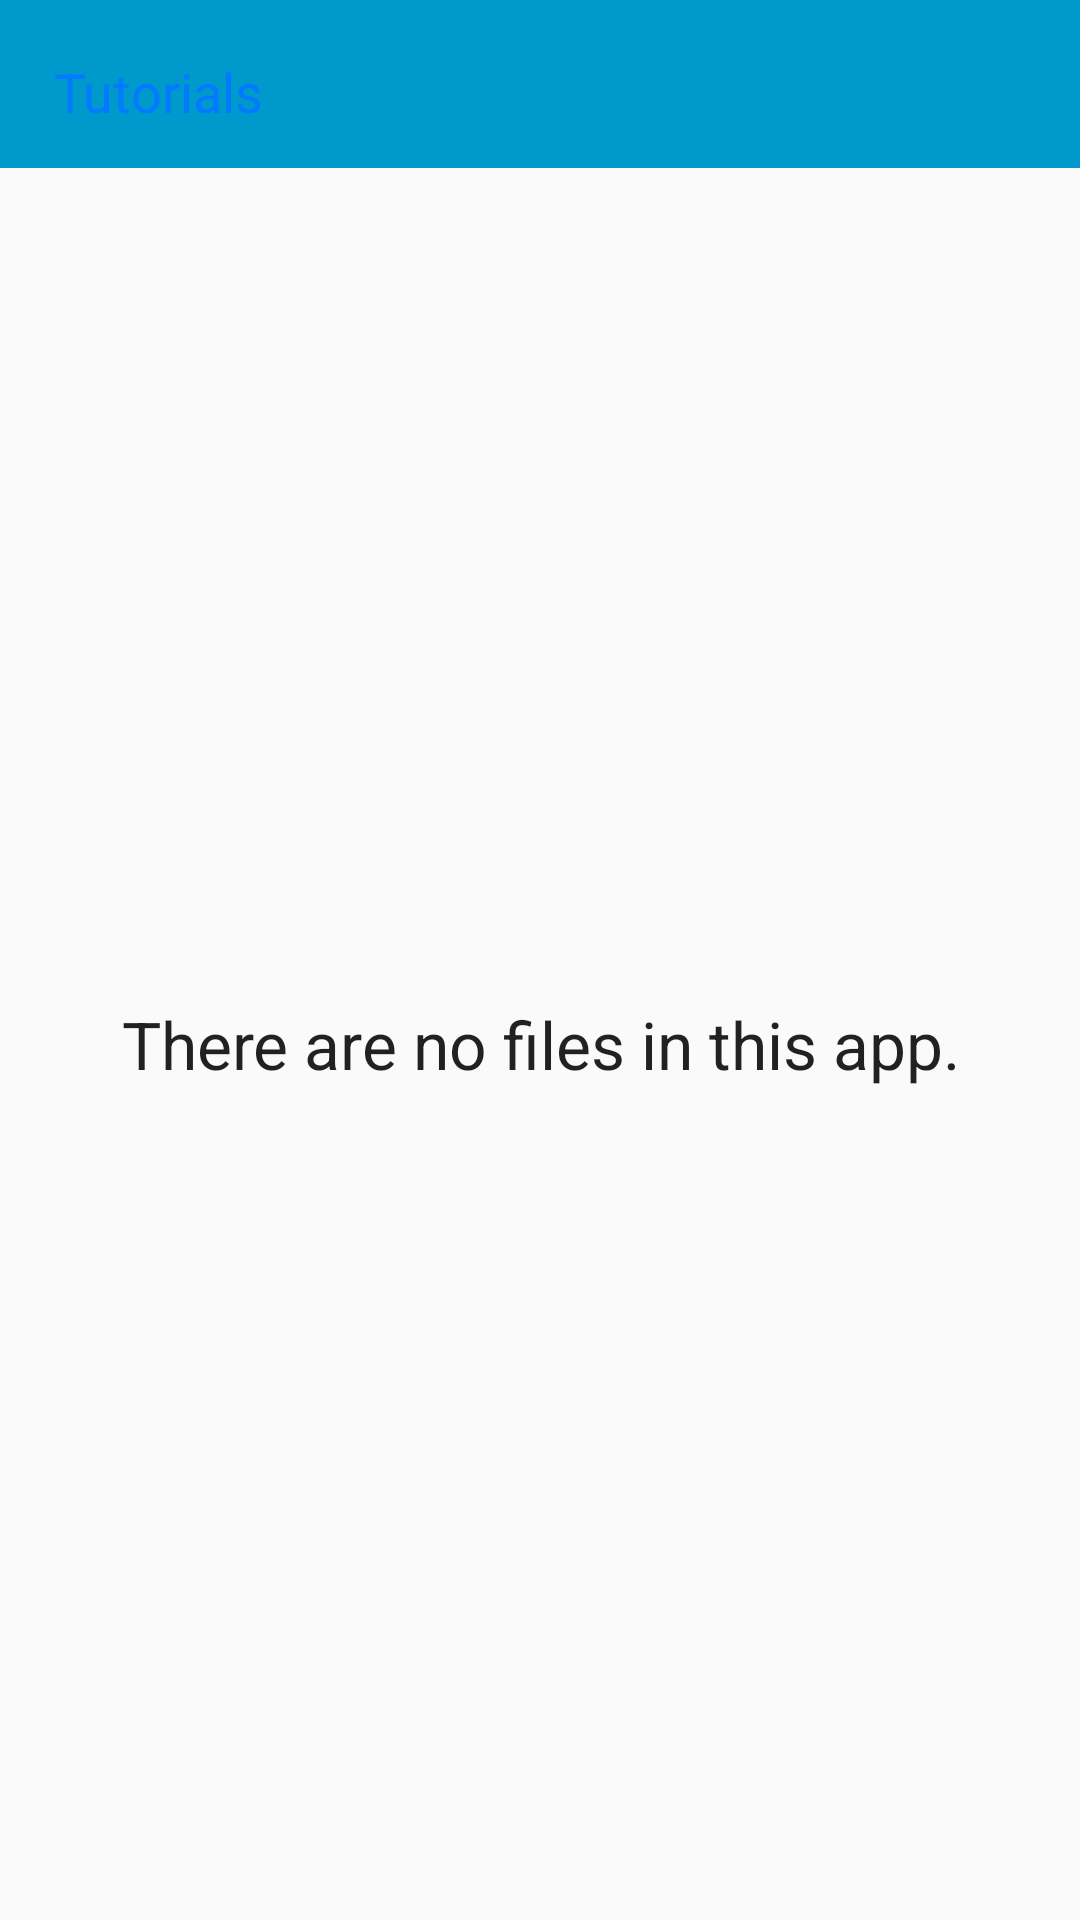

Android layout source for this screen:
<!-- AndroidManifest.xml: application theme AppTheme.NoActionBar -->
<!-- res/layout/activity_file_browsing.xml -->
<?xml version="1.0" encoding="utf-8"?>
<FrameLayout
    xmlns:android="http://schemas.android.com/apk/res/android"
    android:orientation="vertical"
    android:layout_width="match_parent"
    android:layout_height="match_parent">
    <include layout="@layout/action_bar"/>
    <ListView
        android:id="@+id/lstAppFiles"
        android:layout_width="wrap_content"
        android:layout_height="wrap_content"
        android:layout_gravity="top"
        android:layout_marginTop="?attr/actionBarSize"/>
    <TextView android:id="@android:id/empty"
        android:layout_width="match_parent"
        android:layout_height="match_parent"
        android:text="@string/empty_list_view_text"
        android:layout_marginTop="?attr/actionBarSize"
        android:gravity="center"
        android:textAppearance="?android:attr/textAppearanceLarge"/>
</FrameLayout>
<!-- res/layout/action_bar.xml (included above) -->
<?xml version="1.0" encoding="utf-8"?>
<FrameLayout xmlns:android="http://schemas.android.com/apk/res/android"
    xmlns:app="http://schemas.android.com/apk/res-auto"
    android:layout_width="match_parent"
    android:layout_height="match_parent">
    <androidx.appcompat.widget.Toolbar
        android:id="@+id/tlbActionBar"
        android:layout_width="match_parent"
        android:layout_height="?attr/actionBarSize"
        android:background="?attr/colorPrimary"
        android:theme="@style/ThemeOverlay.AppCompat.ActionBar"
        app:popupTheme="@style/ThemeOverlay.AppCompat.Light">
        <LinearLayout
            android:layout_width="match_parent"
            android:layout_height="wrap_content"
            android:orientation="horizontal"
            android:weightSum="1">
            <LinearLayout
                android:layout_width="wrap_content"
                android:layout_height="wrap_content"
                android:orientation="horizontal"
                android:id="@+id/lnrBackButton"
                android:gravity="left"
                android:layout_weight="0.33">
                <ImageView
                    android:layout_width="wrap_content"
                    android:layout_height="wrap_content"
                    android:id="@+id/imgBackIcon"
                    android:src="@mipmap/ic_chevron_left_black_36dp"/>
                <TextView
                    android:layout_width="wrap_content"
                    android:layout_height="wrap_content"
                    android:textAppearance="?android:attr/textAppearanceMedium"
                    android:text="Tutorials"
                    android:id="@+id/txtTutorials"
                    android:textColor="#017aff"
                    android:layout_marginTop="5dp"
                    android:layout_marginLeft="2dp"/>
            </LinearLayout>
            <TextView
                android:layout_width="wrap_content"
                android:layout_height="wrap_content"
                android:textAppearance="?android:attr/textAppearanceMedium"
                android:text=""
                android:id="@+id/txtTitle"
                android:layout_weight="0.4"
                android:textColor="#000"
                android:layout_marginTop="5dp"/>
            <TextView
                android:layout_width="wrap_content"
                android:layout_height="wrap_content"
                android:textAppearance="?android:attr/textAppearanceMedium"
                android:text=""
                android:id="@+id/txtThirdButton"
                android:textColor="#017aff"
                android:layout_weight="0.2"
                android:layout_marginTop="5dp"
                android:visibility="invisible"/>
            <ImageView
                android:layout_width="wrap_content"
                android:layout_height="wrap_content"
                android:id="@+id/imgCloseIcon"
                android:layout_weight="0.7"
                android:layout_marginTop="5dp"
                android:visibility="gone"
                android:src="@mipmap/ic_close_black_36dp"/>
        </LinearLayout>
    </androidx.appcompat.widget.Toolbar>
</FrameLayout>
<!-- resources referenced by this layout -->
<resources>
  <string name="empty_list_view_text">There are no files in this app.</string>
  <style name="AppTheme.NoActionBar" parent="Theme.AppCompat.Light.NoActionBar">
          <item name="windowNoTitle">true</item>
          <item name="colorPrimary">#0099CC</item>
          <item name="colorPrimaryDark">#0099CC</item>
          <item name="colorAccent">#0099CC</item>
      </style>
</resources>
